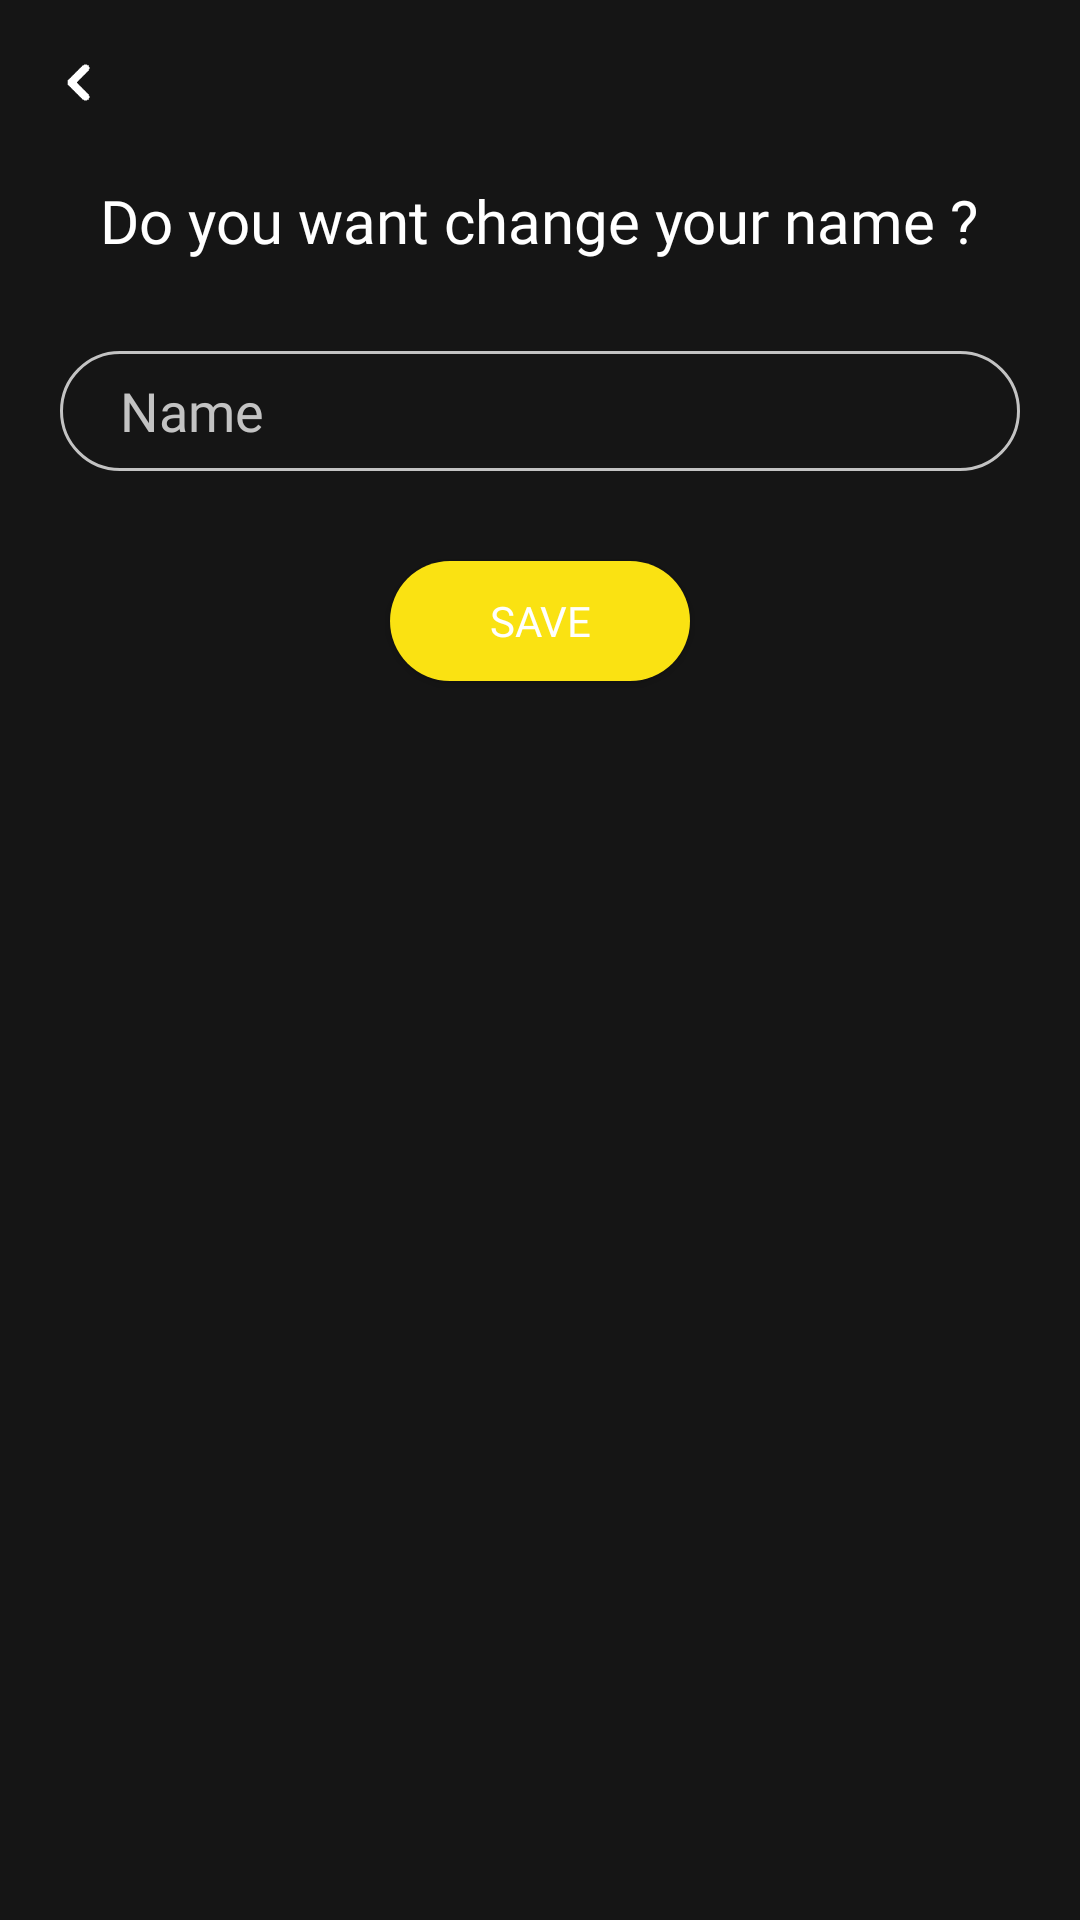

This screen was rendered from an Android layout file. Write that file and the resources it references.
<!-- AndroidManifest.xml: application theme AppTheme -->
<!-- res/layout/fragment_name.xml -->
<?xml version="1.0" encoding="utf-8"?>
<RelativeLayout
    xmlns:android="http://schemas.android.com/apk/res/android"
    android:layout_width="match_parent"
    android:layout_height="match_parent"
    android:background="@color/colorBackground">

    <ImageView
        android:layout_width="25dp"
        android:layout_height="25dp"
        android:src="@drawable/ic_arrow"
        android:rotation="90"
        android:id="@+id/back_arrow"
        android:layout_margin="15dp"/>

    <TextView
        android:layout_width="wrap_content"
        android:layout_height="wrap_content"
        android:text="Do you want change your name ?"
        android:textColor="@color/colorWhite"
        android:layout_centerHorizontal="true"
        android:id="@+id/text"
        android:fontFamily="@font/nunito_bold"
        android:textSize="20sp"
        android:layout_marginTop="60dp"/>

    <RelativeLayout
        android:layout_width="320dp"
        android:layout_height="40dp"
        android:id="@+id/relLayout2"
        android:layout_below="@id/text"
        android:layout_marginTop="30dp"
        android:layout_centerHorizontal="true"
        android:background="@drawable/rounded_line">

        <com.google.android.material.textfield.TextInputEditText
            android:layout_width="match_parent"
            android:layout_height="match_parent"
            android:hint="Name"
            android:background="@null"
            android:id="@+id/name"
            android:fontFamily="@font/roboto_light"
            android:layout_marginStart="20dp"
            android:layout_marginEnd="20dp"
            android:textColorHint="@color/colorGrey"
            android:textColor="@color/colorWhite"/>

    </RelativeLayout>

    <Button
        android:layout_width="100dp"
        android:layout_height="40dp"
        android:background="@drawable/rounded_button"
        android:layout_below="@id/relLayout2"
        android:layout_centerHorizontal="true"
        android:layout_marginTop="30dp"
        android:id="@+id/save"
        android:text="Save"
        android:fontFamily="@font/nunito_bold"
        android:textColor="@color/colorWhite"/>


</RelativeLayout>
<!-- resources referenced by this layout -->
<resources>
  <color name="colorBackground">#151515</color>
  <color name="colorGrey">#C3C3C3</color>
  <color name="colorWhite">#FFFFFF</color>
  <!-- drawable ic_arrow: png bitmap (drawable, 1809 bytes) -->
  <!-- drawable rounded_button (drawable) -->
  <?xml version="1.0" encoding="utf-8"?>
  <selector xmlns:app="http://schemas.android.com/apk/res-auto" xmlns:android="http://schemas.android.com/apk/res/android">
      <item
          android:state_pressed="false">
  
          <shape xmlns:android="http://schemas.android.com/apk/res/android"
              android:shape="rectangle">
  
              <corners
                  android:radius="22dp"
                  />
              <padding
                  android:left="0dp"
                  android:top="0dp"
                  android:right="0dp"
                  android:bottom="0dp"
                  />
              <size
                  android:width="270dp"
                  android:height="60dp"
                  />
              <solid
                  android:color="@color/colorMoment"
                  />
          </shape>
      </item>
  
      <item
          android:state_pressed="true">
  
          <shape xmlns:android="http://schemas.android.com/apk/res/android"
              android:shape="rectangle">
  
              <corners
                  android:radius="22dp"
                  />
              <padding
                  android:left="0dp"
                  android:top="0dp"
                  android:right="0dp"
                  android:bottom="0dp"
                  />
              <size
                  android:width="270dp"
                  android:height="60dp"
                  />
              <solid
                  android:color="#FFADAD"
                  />
          </shape>
      </item>
  </selector>
  <!-- drawable rounded_line (drawable) -->
  <?xml version="1.0" encoding="UTF-8"?>
  <shape xmlns:android="http://schemas.android.com/apk/res/android">
      <solid android:color="@color/colorBackground"/>
      <stroke android:width="1dp" android:color="@color/colorGrey" />
      <corners android:radius="20dp"/>
      <padding android:left="0dp" android:top="0dp" android:right="0dp" android:bottom="0dp" />
  </shape>
  <style name="AppTheme" parent="Theme.AppCompat.DayNight.NoActionBar">
          
          <item name="colorPrimary">@color/colorPrimary</item>
          <item name="colorPrimaryDark">@color/colorPrimaryDark</item>
          <item name="colorAccent">@color/colorAccent</item>
          <item name="android:windowAnimationStyle">@null</item>
          <item name="android:windowDisablePreview">true</item>
  
      </style>
  <color name="colorMoment">#FAE212</color>
  <color name="colorPrimary">#FAE212</color>
  <color name="colorPrimaryDark">#151515</color>
  <color name="colorAccent">#03DAC5</color>
</resources>
